Run: headless pygame with SDL's dummy video driver; simulated clock (each Clock.tick advances the game by its frame time, no real sleeping); random seed 0; keys injected as events and as key.get_pressed() state; no mouse input.
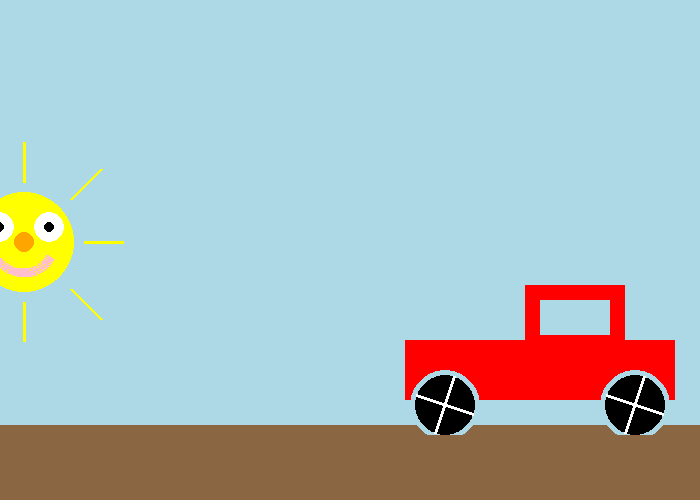
Frame 1 of 4 · flips 1–60 · no input
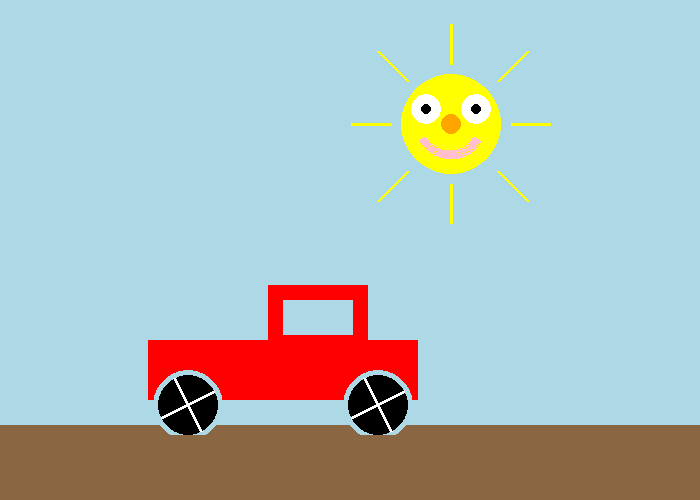
Frame 2 of 4 · flips 61–180 · tapped SPACE, RETURN · held RIGHT (→), D
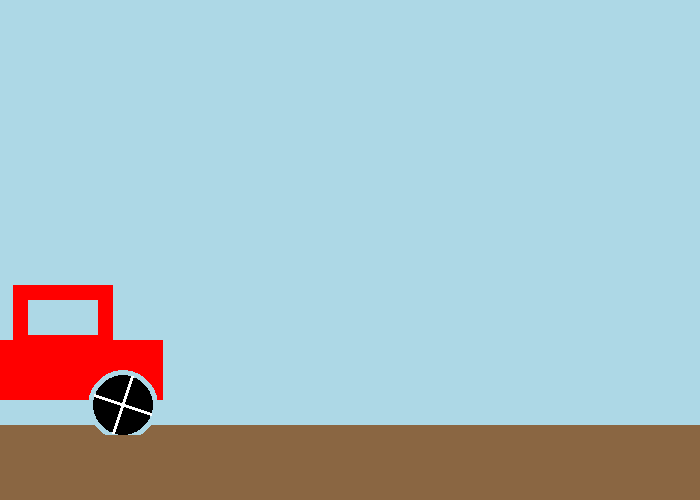
Frame 3 of 4 · flips 181–300 · held DOWN (↓), S
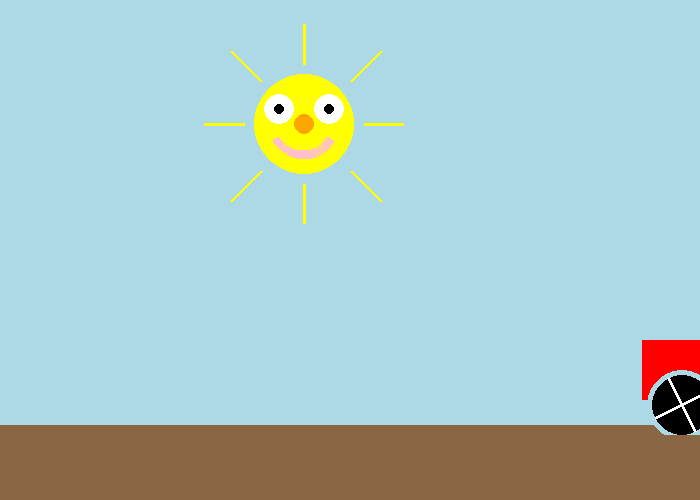
Frame 4 of 4 · flips 301–420 · held LEFT (←), A, UP (↑), W

The pygame program that drew these frames:

# Шорикн ИУ7-21

import pygame
import sys
from pygame import *
from math import pi, cos, sin

SCREEN_WIDTH = 700
SCREEN_HEIGHT = 500
DISPLAY = (SCREEN_WIDTH, SCREEN_HEIGHT)

pygame.init()
screen = pygame.display.set_mode(DISPLAY)
pygame.display.set_caption('Лабораторная работа по pygame')

done = False

clock = pygame.time.Clock()
speed_by_second = 250
x = 0
teta = 0
teta1 = 0
teta2 = 0
while not done:

    for event in pygame.event.get():
        if event.type == pygame.QUIT:
            done = True

    bg = Surface(DISPLAY)
    bg.fill(Color("lightblue"))
    pygame.draw.rect(bg, Color("#8a6642"),
                     Rect(0, SCREEN_HEIGHT*0.85,
                          SCREEN_WIDTH, SCREEN_HEIGHT*0.15), 0)
    
    screen.blit(bg, (0, 0))

  
    
    
    car = Surface((300,150))
    
    TRANSPARENT_COLOR = Color("#123456")
    car.set_colorkey(TRANSPARENT_COLOR)
    car.fill(TRANSPARENT_COLOR)
      
    pygame.draw.rect(car, Color("red"), Rect(150, 0, 100, 55), 0)
    pygame.draw.rect(car, Color("lightblue"), Rect(165, 15, 70, 35), 0)
    pygame.draw.rect(car, Color("red"), Rect(30, 55, 270, 60), 0)
    
    pygame.draw.circle(car, Color("lightblue"), (70, 120), 35, 0)
    pygame.draw.circle(car, Color("lightblue"), (260, 120), 35, 0)
    pygame.draw.circle(car, Color("black"), (70, 120), 30, 0)
    pygame.draw.circle(car, Color("black"), (260, 120), 30, 0)

    pygame.draw.line(car, Color("white"),
                     (30*cos(teta1+pi/2)+70, 120-30*sin(teta1+pi/2)),
                     (30*cos(teta2-pi/2)+70, 120-30*sin(teta2-pi/2)), 3)
    pygame.draw.line(car, Color("white"),
                     (30*cos(teta1+pi)+70, 120-30*sin(teta1+pi)),
                     (30*cos(teta2)+70, 120-30*sin(teta2)), 3)
    pygame.draw.line(car, Color("white"),
                     (30*cos(teta1+pi/2)+260, 120-30*sin(teta1+pi/2)),
                     (30*cos(teta1-pi/2)+260, 120-30*sin(teta1-pi/2)), 3)
    pygame.draw.line(car, Color("white"),
                     (30*cos(teta1+pi)+260, 120-30*sin(teta1+pi)),
                     (30*cos(teta2)+260, 120-30*sin(teta2)), 3)

   
    sun = Surface((200,200))
    sun.set_colorkey(TRANSPARENT_COLOR)
    sun.fill(TRANSPARENT_COLOR)

    pygame.draw.circle(sun, Color("yellow"),(100,100),50,0)
    pygame.draw.line(sun, Color("yellow"), (100,40),(100,0),3)
    pygame.draw.line(sun, Color("yellow"), (100,160),(100,200),3)
    pygame.draw.line(sun, Color("yellow"), (27,27), (57,57),3)
    pygame.draw.line(sun, Color("yellow"), (177,27), (147,57),3)
    pygame.draw.line(sun, Color("yellow"), (0,100), (40,100),3)
    pygame.draw.line(sun, Color("yellow"), (160,100), (200,100),3)
    pygame.draw.line(sun, Color("yellow"), (57,147), (27,177),3)
    pygame.draw.line(sun, Color("yellow"), (147,147), (177,177),3)

    pygame.draw.circle(sun, Color("white"), (75,85), 15, 0)
    pygame.draw.circle(sun, Color("white"), (125,85), 15, 0)
    pygame.draw.circle(sun, Color("black"), (75,85), 5, 0)
    pygame.draw.circle(sun, Color("black"), (125,85), 5, 0)
    pygame.draw.circle(sun, Color("orange"), (100,100), 10, 0)
    pygame.draw.arc(sun, Color("pink"), (65,65,70,70), 7*pi/6, 11*pi/6, 7)

    
    milli = clock.tick(40)
    sec = milli/1000.0
    dm = speed_by_second*sec
    teta -= sec*pi/12
    teta1 -= 3*sec*pi/4
    teta2 -= 3*sec*pi/4
    
    #x1 = 30*cos(teta1+pi/2)+70
    #y1 = 120-30*sin(teta1+pi/2)
    #x2 = 30*cos(teta2-pi/2)+70
    #y2 = 120-30*sin(teta2-pi/2)
    #x3 = 30*cos(teta1+pi)+70
    #y3 = 120-30*sin(teta1+pi)
    #x4 = 30*cos(teta2)+70
    #y4 = 120-30*sin(teta2)
    
    x += dm
    if x > 700:
        x = -300
    if cos(teta) > 0.7:
        teta = 5*pi/6
    x1 = 580*cos(teta)+280
    y1 = 600-580*sin(teta)
    

    screen.blit(sun,(x1,y1))      
    screen.blit(car, (x, 0.57*SCREEN_HEIGHT))
  
    pygame.display.update()

pygame.quit()
